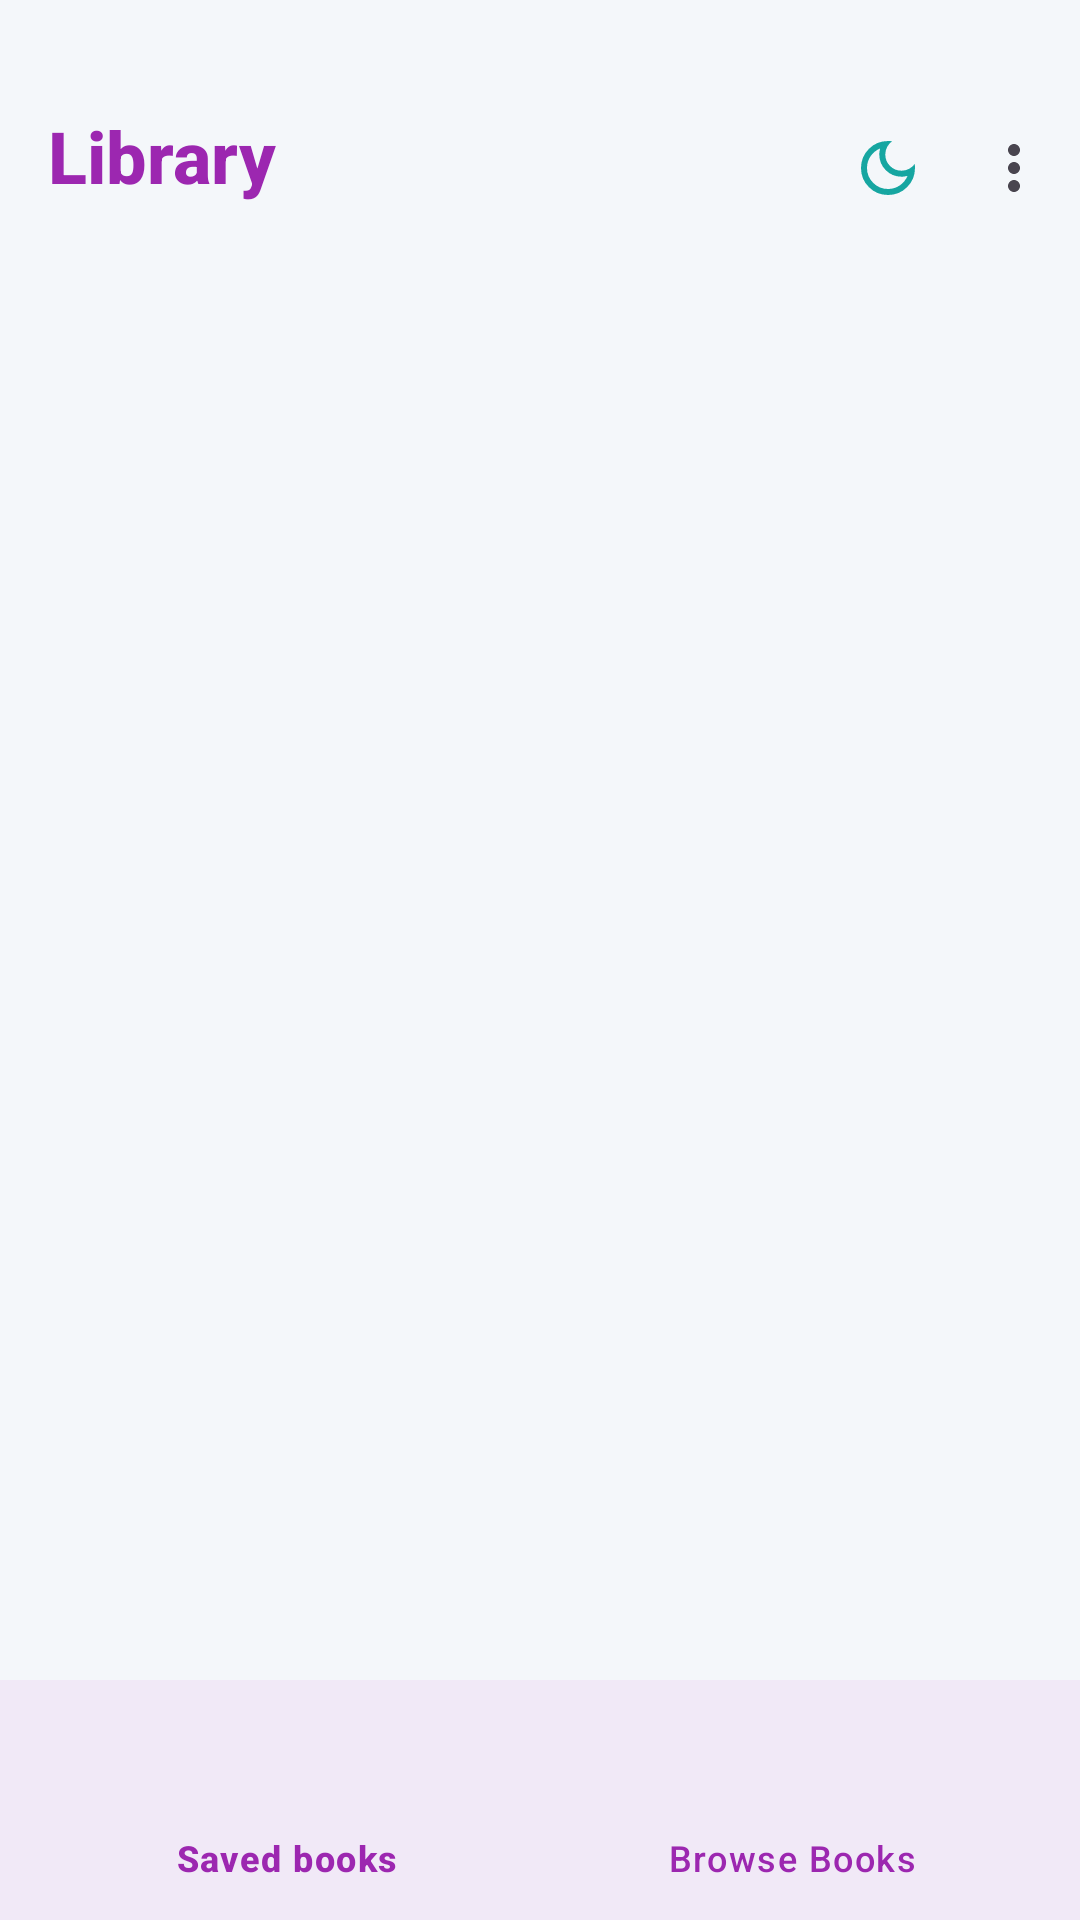

Android layout source for this screen:
<!-- AndroidManifest.xml: application theme Theme.LibraryMangaement -->
<!-- res/layout/activity_main.xml -->
<?xml version="1.0" encoding="utf-8"?>
<LinearLayout xmlns:android="http://schemas.android.com/apk/res/android"
    xmlns:app="http://schemas.android.com/apk/res-auto"
    android:id="@+id/main"
    android:layout_width="match_parent"
    android:layout_height="match_parent"
    android:orientation="vertical"
    android:background="@color/library_bg">


    <com.google.android.material.appbar.MaterialToolbar
        android:id="@+id/tool_bar"
        android:layout_width="match_parent"
        android:layout_height="?attr/actionBarSize"
        android:background="@color/library_bg"
        app:title="Library"
        android:layout_marginTop="16dp"
        android:paddingTop="8dp"
        style="@style/ToolbarTitleStyle"
        app:titleTextColor="@color/library_primary"
        app:menu="@menu/tool_bar"
        app:popupTheme="@color/library_secondary"
        app:titleTextAppearance="@style/ToolbarTitleStyle"
        app:elevation="4dp"/>


    <FrameLayout
        android:id="@+id/frameLayout"
        android:layout_width="match_parent"
        android:layout_height="0dp"
        android:layout_weight="1" />


    <com.google.android.material.bottomnavigation.BottomNavigationView
        android:id="@+id/bottomNavigationView"
        android:layout_width="match_parent"
        android:layout_height="wrap_content"
        app:itemTextColor="@color/library_primary"
        app:itemIconTint="@color/library_primary"
        app:labelVisibilityMode="labeled"
        android:background="?attr/colorSurface"
        android:fitsSystemWindows="false"
        app:menu="@menu/bottom_navigation" />

</LinearLayout>
<!-- resources referenced by this layout -->
<resources>
  <color name="library_bg">#F4F7FA</color>
  <color name="library_primary">#9C27B0</color>
  <color name="library_secondary">#16A6A1</color>
  <style name="ToolbarTitleStyle">
          <item name="android:textStyle">bold</item>
          <item name="android:textSize">24sp</item>
          <item name="android:fontFamily">sans-serif-medium</item>
          <item name="android:textColor">?attr/colorOnSurface</item>
      </style>
  <style name="Theme.LibraryMangaement" parent="Base.Theme.LibraryMangaement" />
  <style name="Base.Theme.LibraryMangaement" parent="Theme.Material3.DayNight.NoActionBar">
          
          
      </style>
</resources>
